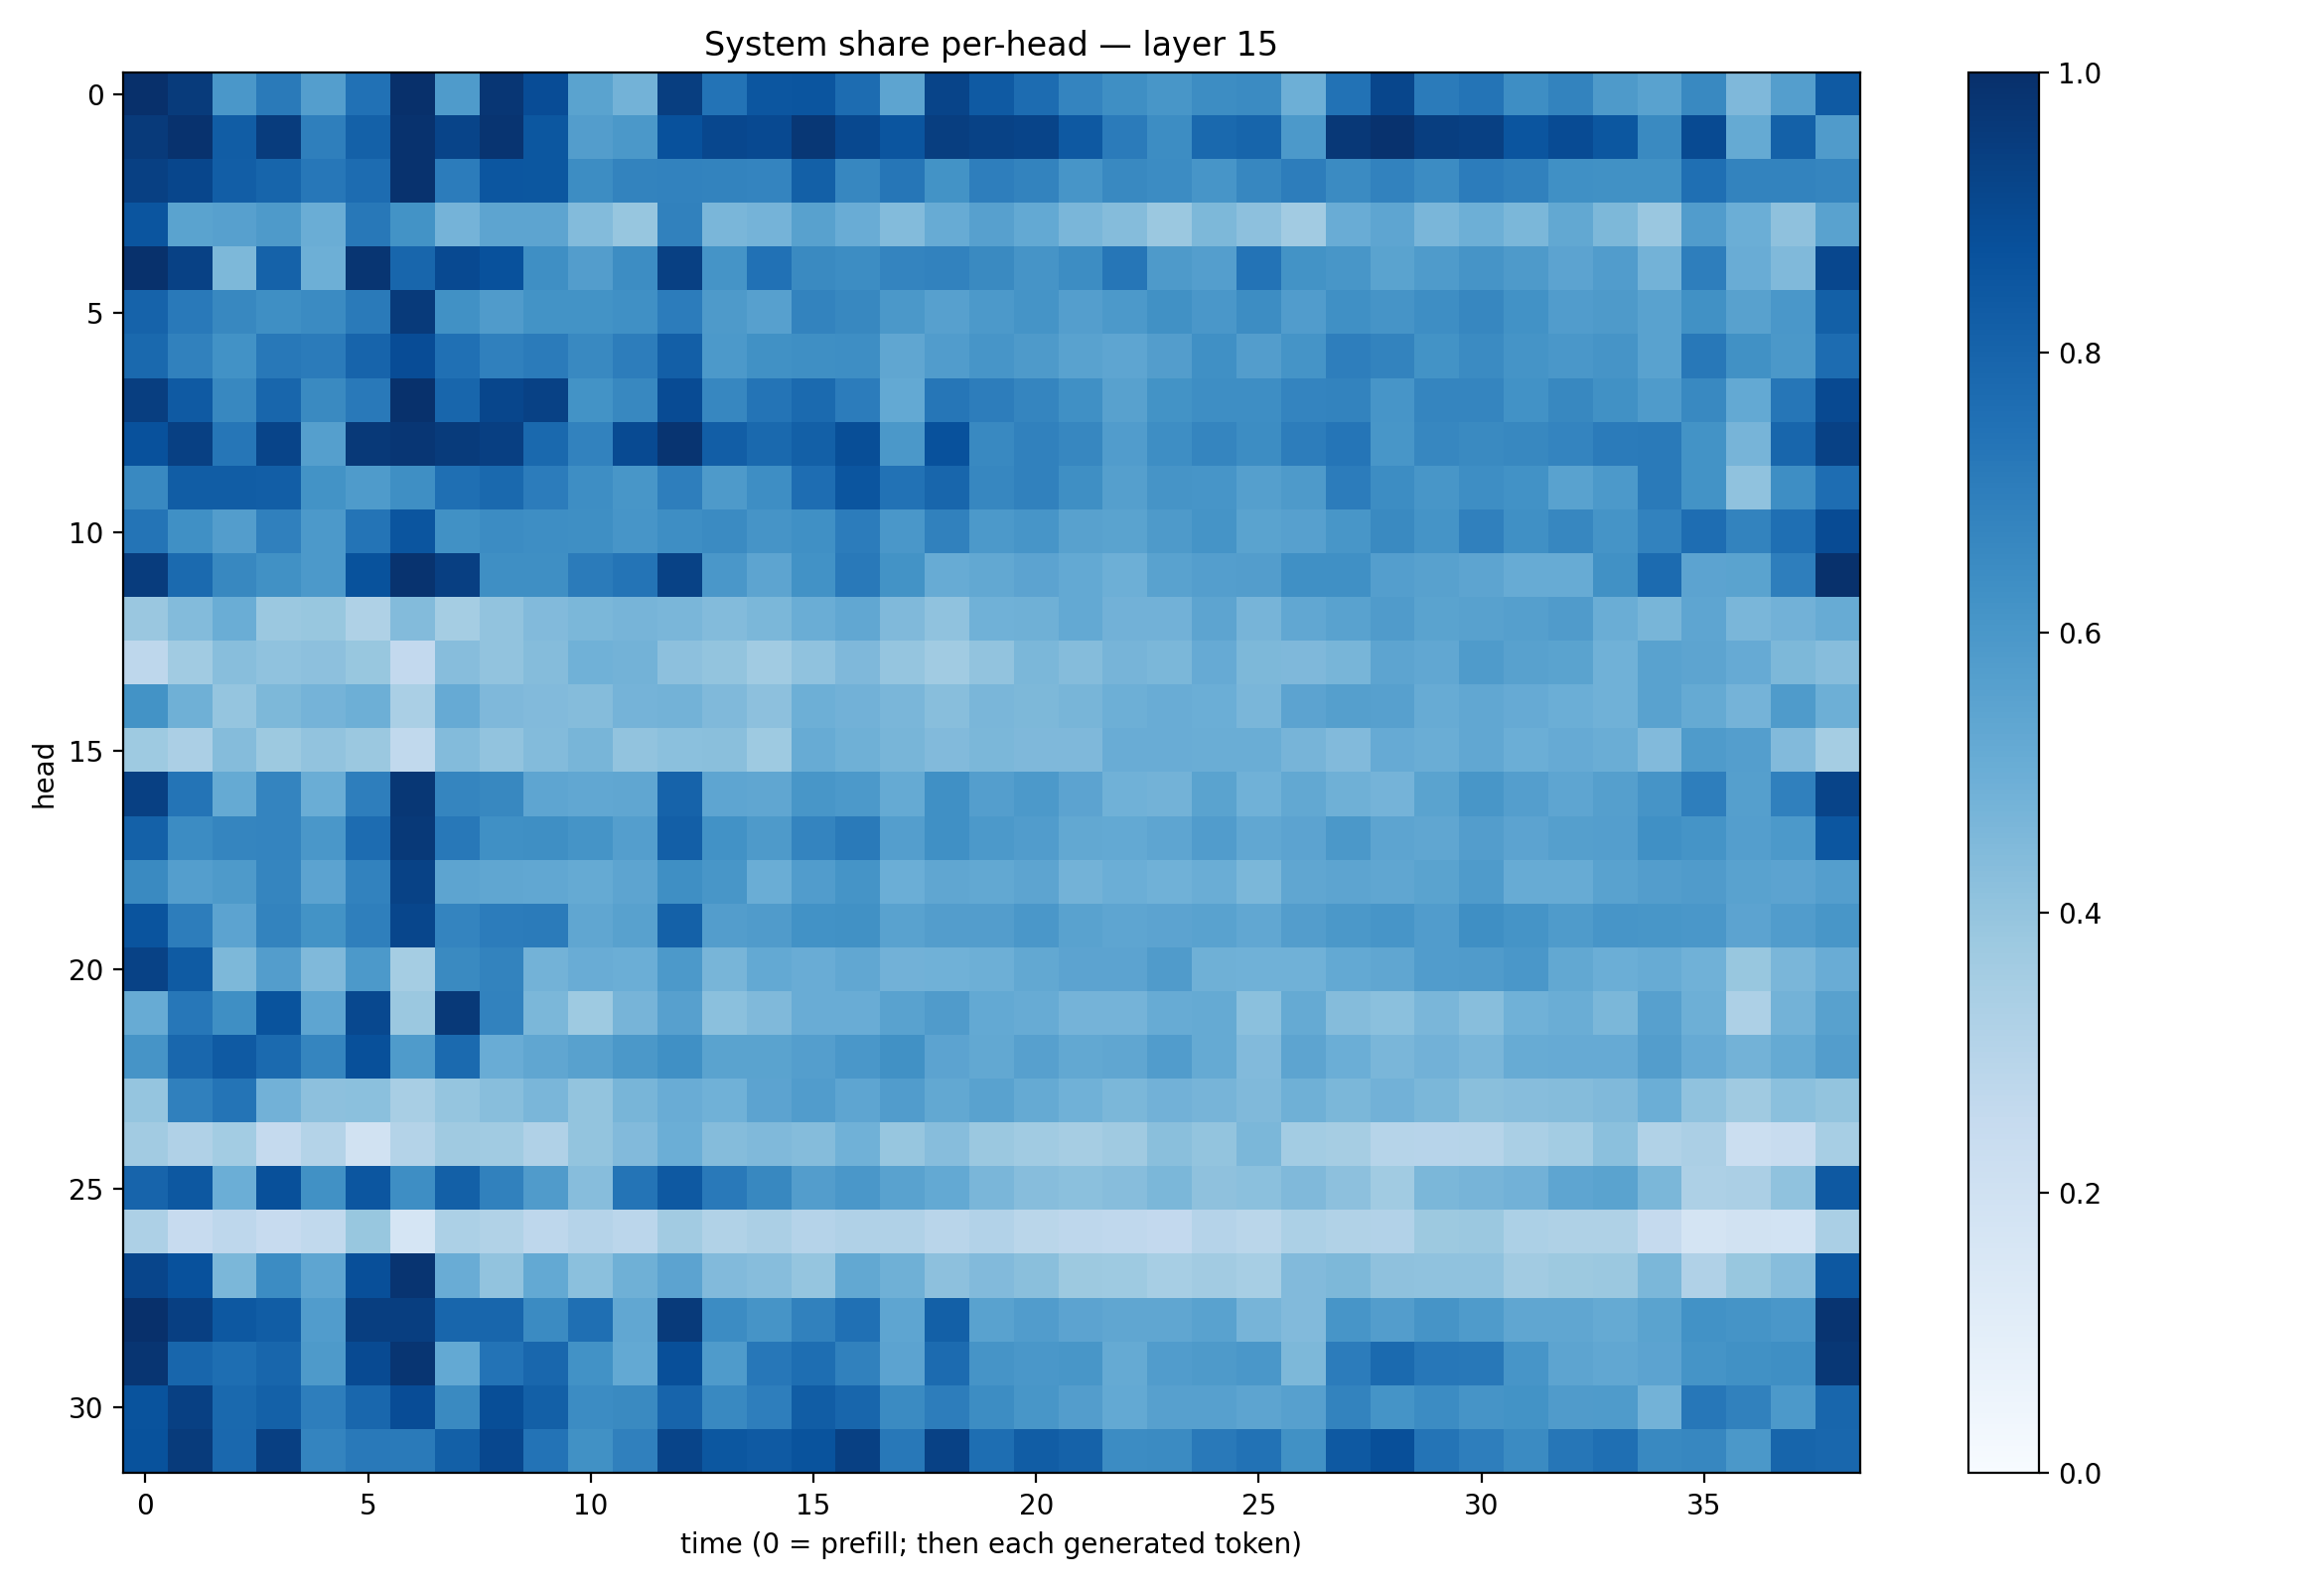

The file beside this chart, header and first rows:
0.99832904, 0.9542973, 0.6015177, 0.71308225, 0.56723785, 0.74890155, 0.99807614, 0.5848011, 0.9753581, 0.88866615, 0.54928476, 0.47974512, 0.94527656, 0.74218196, 0.8529716, 0.8567655, 0.766516, 0.5400336, 0.91821086, 0.8375118, 0.7685798, 0.6729668, 0.63487256, 0.6042966
0.9595, 0.9897, 0.8267, 0.9527, 0.6928, 0.8089, 0.9886, 0.9182, 0.9834, 0.8505, 0.5707, 0.5961, 0.8741, 0.9101, 0.9017, 0.9695, 0.9044, 0.8583, 0.9423, 0.9262, 0.9198, 0.8399, 0.7092, 0.641
0.9371, 0.9114, 0.8227, 0.7952, 0.723, 0.7676, 0.9903, 0.7039, 0.8519, 0.8487, 0.6443, 0.6779, 0.6833, 0.6781, 0.6748, 0.8134, 0.6676, 0.7277, 0.6208, 0.6971, 0.6766, 0.6081, 0.659, 0.6473
0.8593, 0.5498, 0.5595, 0.587, 0.5002, 0.7215, 0.6195, 0.4757, 0.541, 0.5418, 0.4407, 0.3916, 0.6864, 0.4625, 0.4753, 0.5554, 0.5056, 0.4413, 0.5078, 0.5605, 0.5203, 0.4639, 0.4358, 0.3792
0.996, 0.9323, 0.4561, 0.8049, 0.4954, 0.9769, 0.7924, 0.901, 0.8735, 0.6361, 0.5719, 0.6431, 0.9373, 0.6163, 0.7488, 0.6529, 0.6432, 0.674, 0.6814, 0.6561, 0.6129, 0.643, 0.7303, 0.5864
0.8012, 0.7177, 0.6619, 0.6364, 0.6522, 0.7117, 0.9603, 0.6275, 0.5813, 0.6194, 0.6208, 0.6305, 0.7041, 0.5862, 0.5621, 0.6793, 0.6617, 0.5976, 0.5598, 0.5914, 0.6154, 0.5702, 0.5917, 0.6251
0.7807, 0.6842, 0.6221, 0.7198, 0.7108, 0.8008, 0.8871, 0.7509, 0.6895, 0.7096, 0.6576, 0.7013, 0.8194, 0.593, 0.6265, 0.6351, 0.638, 0.5351, 0.5756, 0.6088, 0.5868, 0.5538, 0.5357, 0.5725
0.9439, 0.838, 0.6632, 0.7895, 0.6545, 0.7186, 0.9944, 0.7916, 0.913, 0.9301, 0.6206, 0.6617, 0.8929, 0.6672, 0.7379, 0.7751, 0.7048, 0.5216, 0.727, 0.7021, 0.6713, 0.6309, 0.5553, 0.6205
0.8745, 0.9374, 0.7278, 0.9203, 0.565, 0.9613, 0.9757, 0.9548, 0.9403, 0.779, 0.6832, 0.8951, 0.981, 0.822, 0.7808, 0.8161, 0.8847, 0.5947, 0.8749, 0.6584, 0.6845, 0.6647, 0.5767, 0.6395
0.6571, 0.827, 0.8278, 0.8232, 0.618, 0.5843, 0.6337, 0.7541, 0.7795, 0.705, 0.6377, 0.6054, 0.6957, 0.5897, 0.6402, 0.7646, 0.8566, 0.7439, 0.7913, 0.6642, 0.6862, 0.6344, 0.5652, 0.6095
0.7364, 0.6305, 0.5732, 0.6875, 0.5929, 0.736, 0.8591, 0.6282, 0.6465, 0.6376, 0.6334, 0.6065, 0.6381, 0.6513, 0.613, 0.6318, 0.7034, 0.5985, 0.6856, 0.5901, 0.6071, 0.5586, 0.5489, 0.5865
0.95, 0.7741, 0.6615, 0.6279, 0.59, 0.8686, 0.9851, 0.939, 0.6342, 0.6337, 0.71, 0.7359, 0.929, 0.599, 0.5395, 0.6249, 0.7162, 0.6206, 0.5111, 0.5236, 0.5433, 0.5218, 0.4948, 0.5535
0.3834, 0.4395, 0.5009, 0.3801, 0.3902, 0.322, 0.441, 0.3522, 0.4043, 0.4445, 0.4587, 0.4693, 0.4624, 0.4398, 0.4587, 0.5005, 0.5276, 0.4482, 0.4072, 0.4848, 0.4921, 0.5204, 0.4843, 0.4833
0.276, 0.3655, 0.4292, 0.4093, 0.4174, 0.3903, 0.2583, 0.4319, 0.405, 0.4349, 0.4878, 0.478, 0.4165, 0.4003, 0.3653, 0.4071, 0.4519, 0.3948, 0.3644, 0.4027, 0.4581, 0.4369, 0.4722, 0.4575
0.6193, 0.4889, 0.3984, 0.4535, 0.4735, 0.4941, 0.336, 0.5153, 0.452, 0.4424, 0.4337, 0.4738, 0.4803, 0.4485, 0.4157, 0.4924, 0.4816, 0.4631, 0.4259, 0.4616, 0.4568, 0.467, 0.4949, 0.5072
0.3711, 0.334, 0.4374, 0.3765, 0.4028, 0.3815, 0.2623, 0.438, 0.404, 0.4405, 0.4656, 0.4037, 0.4188, 0.4226, 0.3738, 0.5097, 0.4905, 0.466, 0.4421, 0.4583, 0.4502, 0.4517, 0.5076, 0.5072
0.9355, 0.7345, 0.5172, 0.672, 0.5016, 0.6954, 0.9724, 0.6698, 0.6631, 0.5387, 0.5279, 0.5339, 0.804, 0.5368, 0.5332, 0.6047, 0.5906, 0.5186, 0.6314, 0.5686, 0.5932, 0.5466, 0.4854, 0.4804
0.8121, 0.6453, 0.6687, 0.6754, 0.6016, 0.7692, 0.9632, 0.7215, 0.6324, 0.6354, 0.6167, 0.5691, 0.8188, 0.624, 0.5898, 0.6721, 0.7146, 0.5681, 0.6305, 0.5909, 0.5744, 0.5252, 0.5222, 0.5356
0.6543, 0.5701, 0.5866, 0.6688, 0.5462, 0.6833, 0.9272, 0.5411, 0.535, 0.5292, 0.5165, 0.5405, 0.6334, 0.6039, 0.5002, 0.5758, 0.6161, 0.4966, 0.5333, 0.527, 0.5396, 0.4788, 0.4996, 0.485
0.8612, 0.7028, 0.5467, 0.6795, 0.618, 0.6944, 0.9123, 0.6721, 0.7053, 0.7089, 0.5337, 0.5575, 0.811, 0.573, 0.5784, 0.6228, 0.6281, 0.5532, 0.5721, 0.5711, 0.601, 0.5538, 0.5352, 0.5458
0.9294, 0.8349, 0.4545, 0.5729, 0.4455, 0.5917, 0.3545, 0.6527, 0.6782, 0.4797, 0.5057, 0.4987, 0.5901, 0.4664, 0.52, 0.5066, 0.5307, 0.483, 0.4872, 0.4943, 0.5244, 0.5466, 0.5456, 0.5797
0.508, 0.725, 0.6358, 0.8654, 0.5355, 0.9035, 0.381, 0.9613, 0.6797, 0.4576, 0.375, 0.4716, 0.5593, 0.421, 0.4463, 0.505, 0.5057, 0.5526, 0.5788, 0.5225, 0.508, 0.476, 0.4731, 0.5091
0.6126, 0.7871, 0.8393, 0.7743, 0.6715, 0.8763, 0.5843, 0.7744, 0.5063, 0.5332, 0.5573, 0.5951, 0.6325, 0.5479, 0.5487, 0.5698, 0.5998, 0.6265, 0.5465, 0.5258, 0.5591, 0.5264, 0.535, 0.5778
0.3955, 0.6911, 0.7347, 0.4843, 0.4175, 0.419, 0.3423, 0.3984, 0.4285, 0.4629, 0.4, 0.465, 0.5042, 0.4848, 0.5456, 0.5745, 0.5358, 0.578, 0.5242, 0.5515, 0.5166, 0.485, 0.4589, 0.4812
0.3615, 0.3202, 0.3556, 0.252, 0.307, 0.1921, 0.3083, 0.3695, 0.3654, 0.3168, 0.4011, 0.444, 0.4975, 0.4374, 0.446, 0.436, 0.4867, 0.3933, 0.4312, 0.3824, 0.3659, 0.3514, 0.3695, 0.425
0.7989, 0.8442, 0.4992, 0.875, 0.6257, 0.8526, 0.6377, 0.8143, 0.6865, 0.581, 0.4333, 0.7366, 0.8407, 0.7165, 0.6636, 0.5735, 0.6007, 0.5521, 0.5219, 0.4629, 0.4316, 0.421, 0.4333, 0.4607
0.3271, 0.2431, 0.2756, 0.2459, 0.2646, 0.3868, 0.1692, 0.329, 0.3158, 0.2739, 0.301, 0.2834, 0.3608, 0.3158, 0.3343, 0.3014, 0.3188, 0.3171, 0.2929, 0.3096, 0.2859, 0.2764, 0.2672, 0.2595
0.9147, 0.8715, 0.4575, 0.6458, 0.5358, 0.8817, 0.9836, 0.507, 0.4041, 0.5197, 0.4198, 0.4905, 0.5432, 0.4441, 0.4321, 0.3982, 0.5266, 0.4912, 0.416, 0.4423, 0.4244, 0.377, 0.3712, 0.3471
0.9973, 0.9412, 0.8473, 0.8247, 0.5756, 0.9434, 0.9428, 0.791, 0.7925, 0.6516, 0.7561, 0.5302, 0.9601, 0.6455, 0.6121, 0.6838, 0.7504, 0.5378, 0.8134, 0.5512, 0.5766, 0.5467, 0.5336, 0.5333
0.9781, 0.7907, 0.7603, 0.7901, 0.5888, 0.8954, 0.9786, 0.5216, 0.7388, 0.7861, 0.6217, 0.5204, 0.8798, 0.584, 0.7255, 0.759, 0.6849, 0.5457, 0.7731, 0.6104, 0.5981, 0.6045, 0.5176, 0.5759
0.8643, 0.9361, 0.7792, 0.812, 0.6971, 0.7877, 0.8893, 0.6525, 0.8829, 0.8161, 0.6453, 0.655, 0.797, 0.6588, 0.699, 0.8264, 0.7904, 0.6513, 0.7004, 0.6422, 0.6052, 0.5738, 0.5209, 0.5606
0.8705, 0.9545, 0.7821, 0.9377, 0.6743, 0.7186, 0.7116, 0.8142, 0.9065, 0.7396, 0.6285, 0.6889, 0.9192, 0.8507, 0.8389, 0.8644, 0.9344, 0.7226, 0.93, 0.7609, 0.8259, 0.8065, 0.6472, 0.6493
